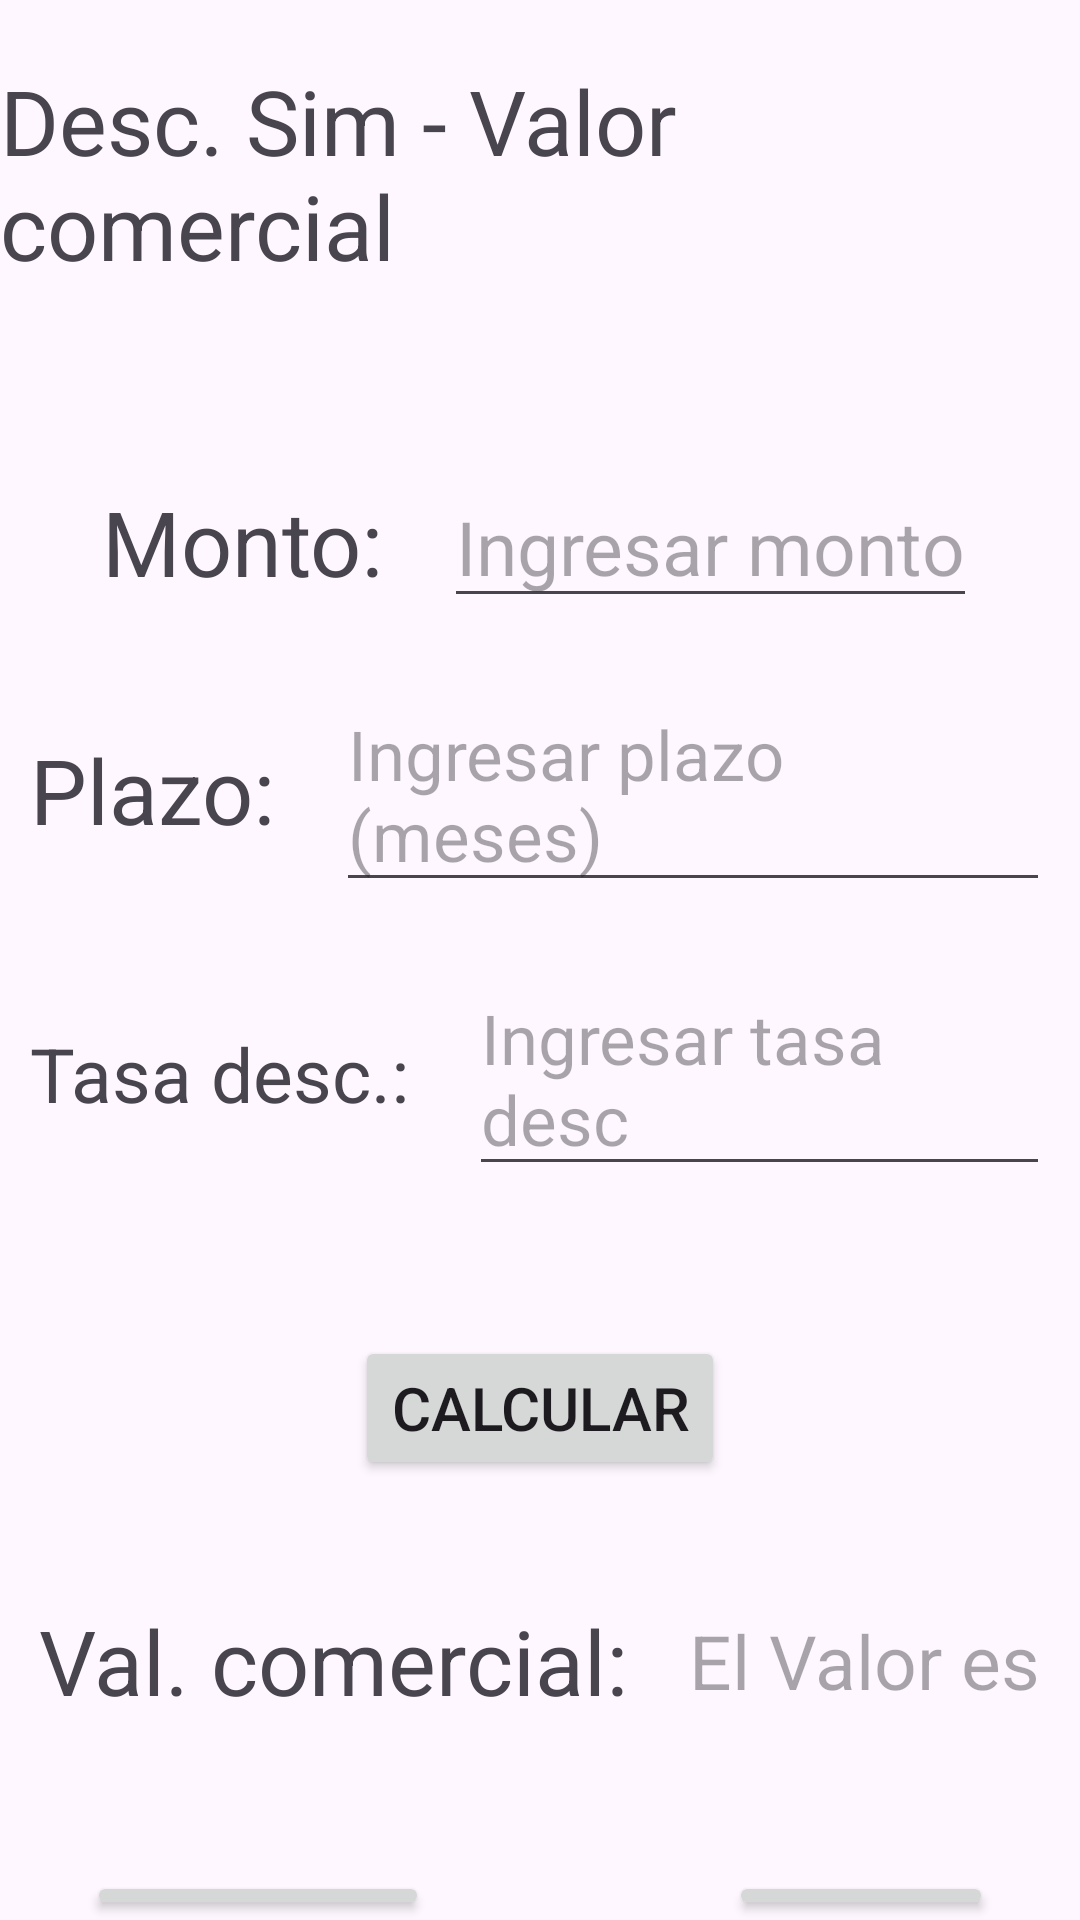

Android layout source for this screen:
<!-- AndroidManifest.xml: application theme Theme.MateFinanc -->
<!-- res/layout/activity_des_val_com.xml -->
<?xml version="1.0" encoding="utf-8"?>
<RelativeLayout xmlns:android="http://schemas.android.com/apk/res/android"
    xmlns:app="http://schemas.android.com/apk/res-auto"
    xmlns:tools="http://schemas.android.com/tools"
    android:id="@+id/main"
    android:layout_width="match_parent"
    android:layout_height="match_parent"
    tools:context=".des_ValCom">

    <LinearLayout
        android:layout_width="match_parent"
        android:layout_height="match_parent"
        android:gravity="center_horizontal"
        android:orientation="vertical">

        <TextView
            android:layout_width="wrap_content"
            android:layout_height="wrap_content"
            android:layout_marginTop="20dp"
            android:layout_marginBottom="40dp"
            android:text="Desc. Sim - Valor comercial"
            android:textSize="30dp" />

        <LinearLayout
            android:layout_width="wrap_content"
            android:layout_height="wrap_content"
            android:layout_marginTop="20dp"
            android:gravity="center"
            android:orientation="horizontal">

            <TextView
                android:layout_width="wrap_content"
                android:layout_height="wrap_content"
                android:layout_marginRight="20dp"
                android:text="Monto:"
                android:textSize="30dp" />

            <EditText
                android:id="@+id/m"
                android:layout_width="wrap_content"
                android:layout_height="wrap_content"
                android:hint="Ingresar monto"
                android:textSize="25dp" />
        </LinearLayout>

        <LinearLayout
            android:layout_width="wrap_content"
            android:layout_height="wrap_content"
            android:layout_marginLeft="10dp"
            android:layout_marginTop="20dp"
            android:layout_marginRight="10dp"
            android:gravity="center"
            android:orientation="horizontal">

            <TextView
                android:layout_width="wrap_content"
                android:layout_height="wrap_content"
                android:layout_marginRight="20dp"
                android:text="Plazo:"
                android:textSize="30dp" />

            <EditText
                android:id="@+id/p"
                android:layout_width="wrap_content"
                android:layout_height="wrap_content"
                android:hint="Ingresar plazo (meses)"
                android:textSize="23dp" />
        </LinearLayout>

        <LinearLayout
            android:layout_width="wrap_content"
            android:layout_height="wrap_content"
            android:layout_marginLeft="10dp"
            android:layout_marginTop="20dp"
            android:layout_marginRight="10dp"
            android:gravity="center"
            android:orientation="horizontal">

            <TextView
                android:layout_width="wrap_content"
                android:layout_height="wrap_content"
                android:layout_marginRight="20dp"
                android:text="Tasa desc.:"
                android:textSize="25dp" />

            <EditText
                android:id="@+id/d"
                android:layout_width="wrap_content"
                android:layout_height="wrap_content"
                android:hint="Ingresar tasa desc"
                android:textSize="23dp" />
        </LinearLayout>


        <Button
            android:id="@+id/calc"
            android:layout_width="wrap_content"
            android:layout_height="wrap_content"
            android:layout_marginTop="50dp"
            android:text="Calcular"
            android:textSize="20dp"/>

        <LinearLayout
            android:layout_width="wrap_content"
            android:layout_height="wrap_content"
            android:layout_marginTop="40dp"
            android:gravity="center"
            android:orientation="horizontal">

            <TextView
                android:layout_width="wrap_content"
                android:layout_height="wrap_content"
                android:layout_marginRight="20dp"
                android:text="Val. comercial:"
                android:textSize="30dp" />

            <TextView
                android:id="@+id/I"
                android:layout_width="wrap_content"
                android:layout_height="wrap_content"
                android:hint="El Valor es"
                android:textSize="25dp" />
        </LinearLayout>

        <LinearLayout
            android:layout_width="wrap_content"
            android:layout_height="wrap_content"
            android:layout_marginTop="50dp">

            <Button
                android:id="@+id/Regresar"
                android:layout_width="wrap_content"
                android:layout_height="wrap_content"
                android:layout_marginRight="100dp"
                android:text="Regresar"
                android:textSize="18dp" />

            <Button
                android:id="@+id/Menu"
                android:layout_width="wrap_content"
                android:layout_height="wrap_content"
                android:text="Menú"
                android:textSize="18dp" />
        </LinearLayout>


    </LinearLayout>

</RelativeLayout>
<!-- resources referenced by this layout -->
<resources>
  <style name="Theme.MateFinanc" parent="Base.Theme.MateFinanc" />
  <style name="Base.Theme.MateFinanc" parent="Theme.Material3.DayNight.NoActionBar">
          
          
      </style>
</resources>
